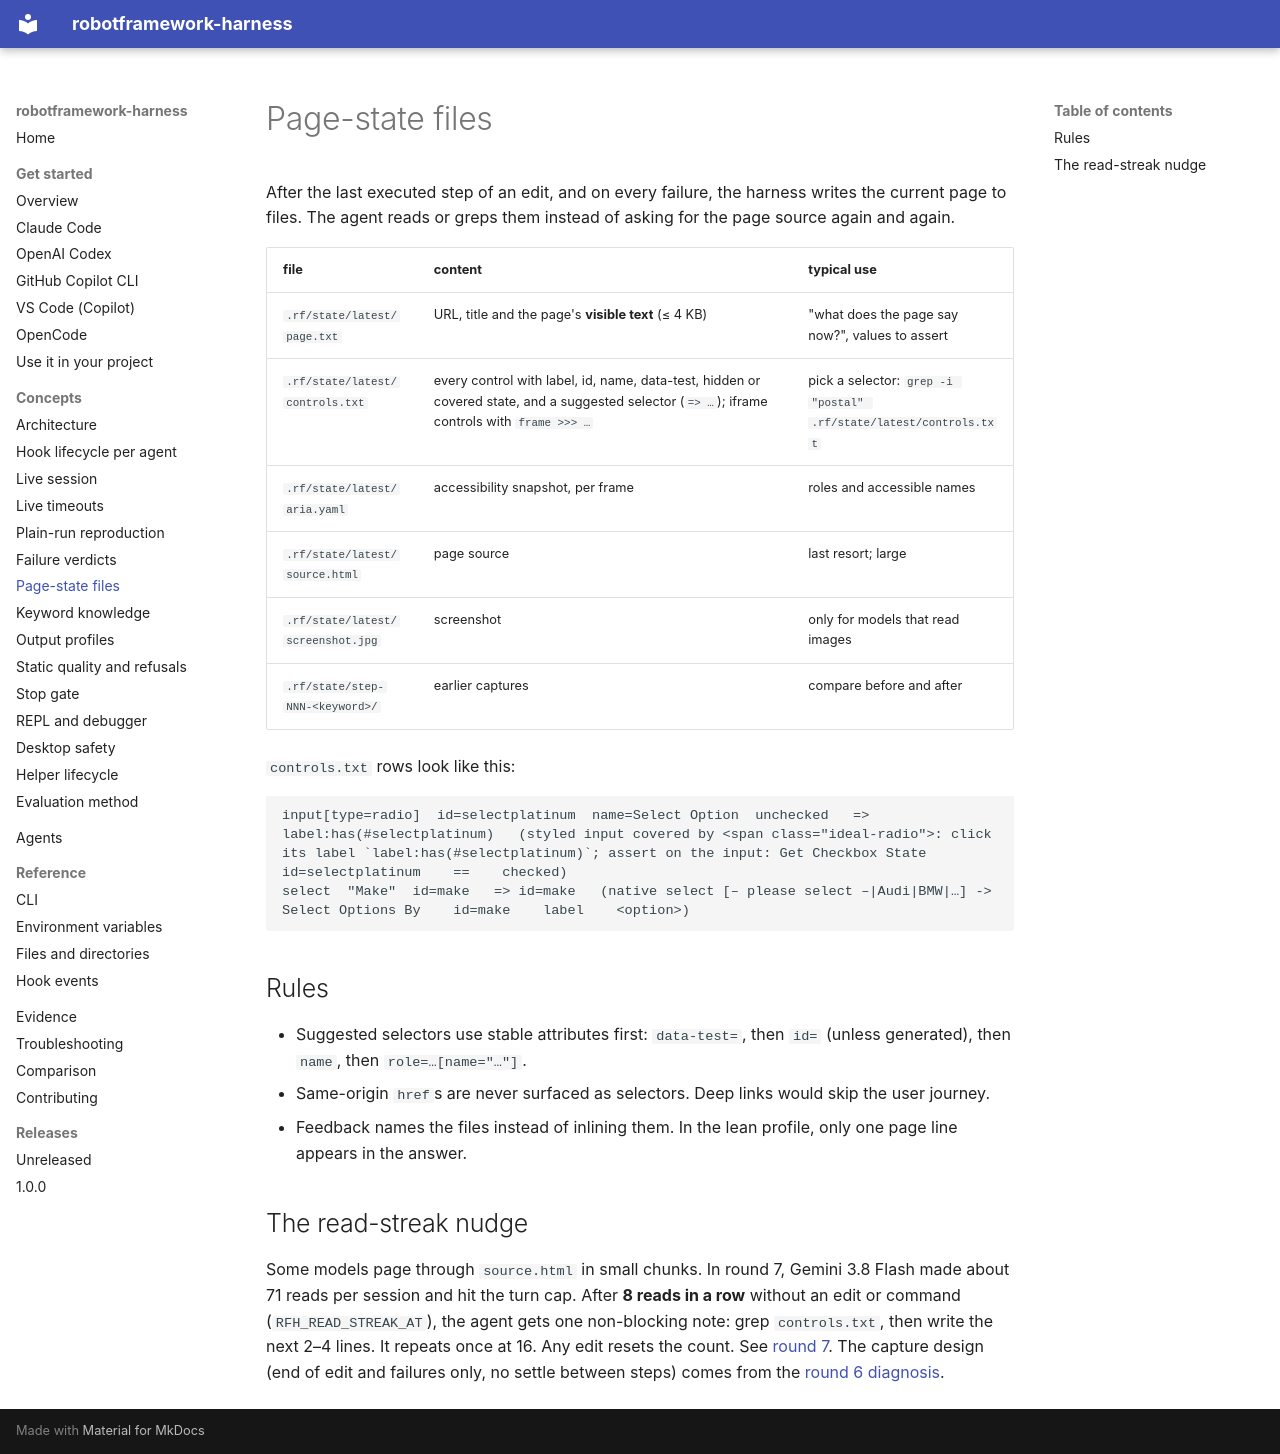

repository: manykarim/robotframework-harness · page: concepts/page-state/index.html · generator: mkdocs

# Page-state files

After the last executed step of an edit, and on every failure, the harness writes the current page to files. The
agent reads or greps them instead of asking for the page source again and again.

| file | content | typical use |
|---|---|---|
| `.rf/state/latest/page.txt` | URL, title and the page's **visible text** (≤ 4 KB) | "what does the page say now?", values to assert |
| `.rf/state/latest/controls.txt` | every control with label, id, name, data-test, hidden or covered state, and a suggested selector (`=> …`); iframe controls with `frame >>> …` | pick a selector: `grep -i "postal" .rf/state/latest/controls.txt` |
| `.rf/state/latest/aria.yaml` | accessibility snapshot, per frame | roles and accessible names |
| `.rf/state/latest/source.html` | page source | last resort; large |
| `.rf/state/latest/screenshot.jpg` | screenshot | only for models that read images |
| `.rf/state/step-NNN-<keyword>/` | earlier captures | compare before and after |

`controls.txt` rows look like this:

```text
input[type=radio]  id=selectplatinum  name=Select Option  unchecked   => label:has(#selectplatinum)   (styled input covered by <span class="ideal-radio">: click its label `label:has(#selectplatinum)`; assert on the input: Get Checkbox State    id=selectplatinum    ==    checked)
select  "Make"  id=make   => id=make   (native select [– please select –|Audi|BMW|…] -> Select Options By    id=make    label    <option>)
```

## Rules

- Suggested selectors use stable attributes first: `data-test=`, then `id=` (unless generated), then `name`, then
  `role=…[name="…"]`.
- Same-origin `href`s are never surfaced as selectors. Deep links would skip the user journey.
- Feedback names the files instead of inlining them. In the lean profile, only one page line appears in the answer.

## The read-streak nudge

Some models page through `source.html` in small chunks. In round 7, Gemini 3.8 Flash made about 71 reads per session
and hit the turn cap. After **8 reads in a row** without an edit or command (`RFH_READ_STREAK_AT`), the agent gets one
non-blocking note: grep `controls.txt`, then write the next 2–4 lines. It repeats once at 16. Any edit resets the count.
See [round 7](../../evidence/rounds/07-v31-v32/). The capture design (end of edit and failures only, no settle
between steps) comes from the [round 6 diagnosis](../../evidence/rounds/06-v3-main/diag/).
